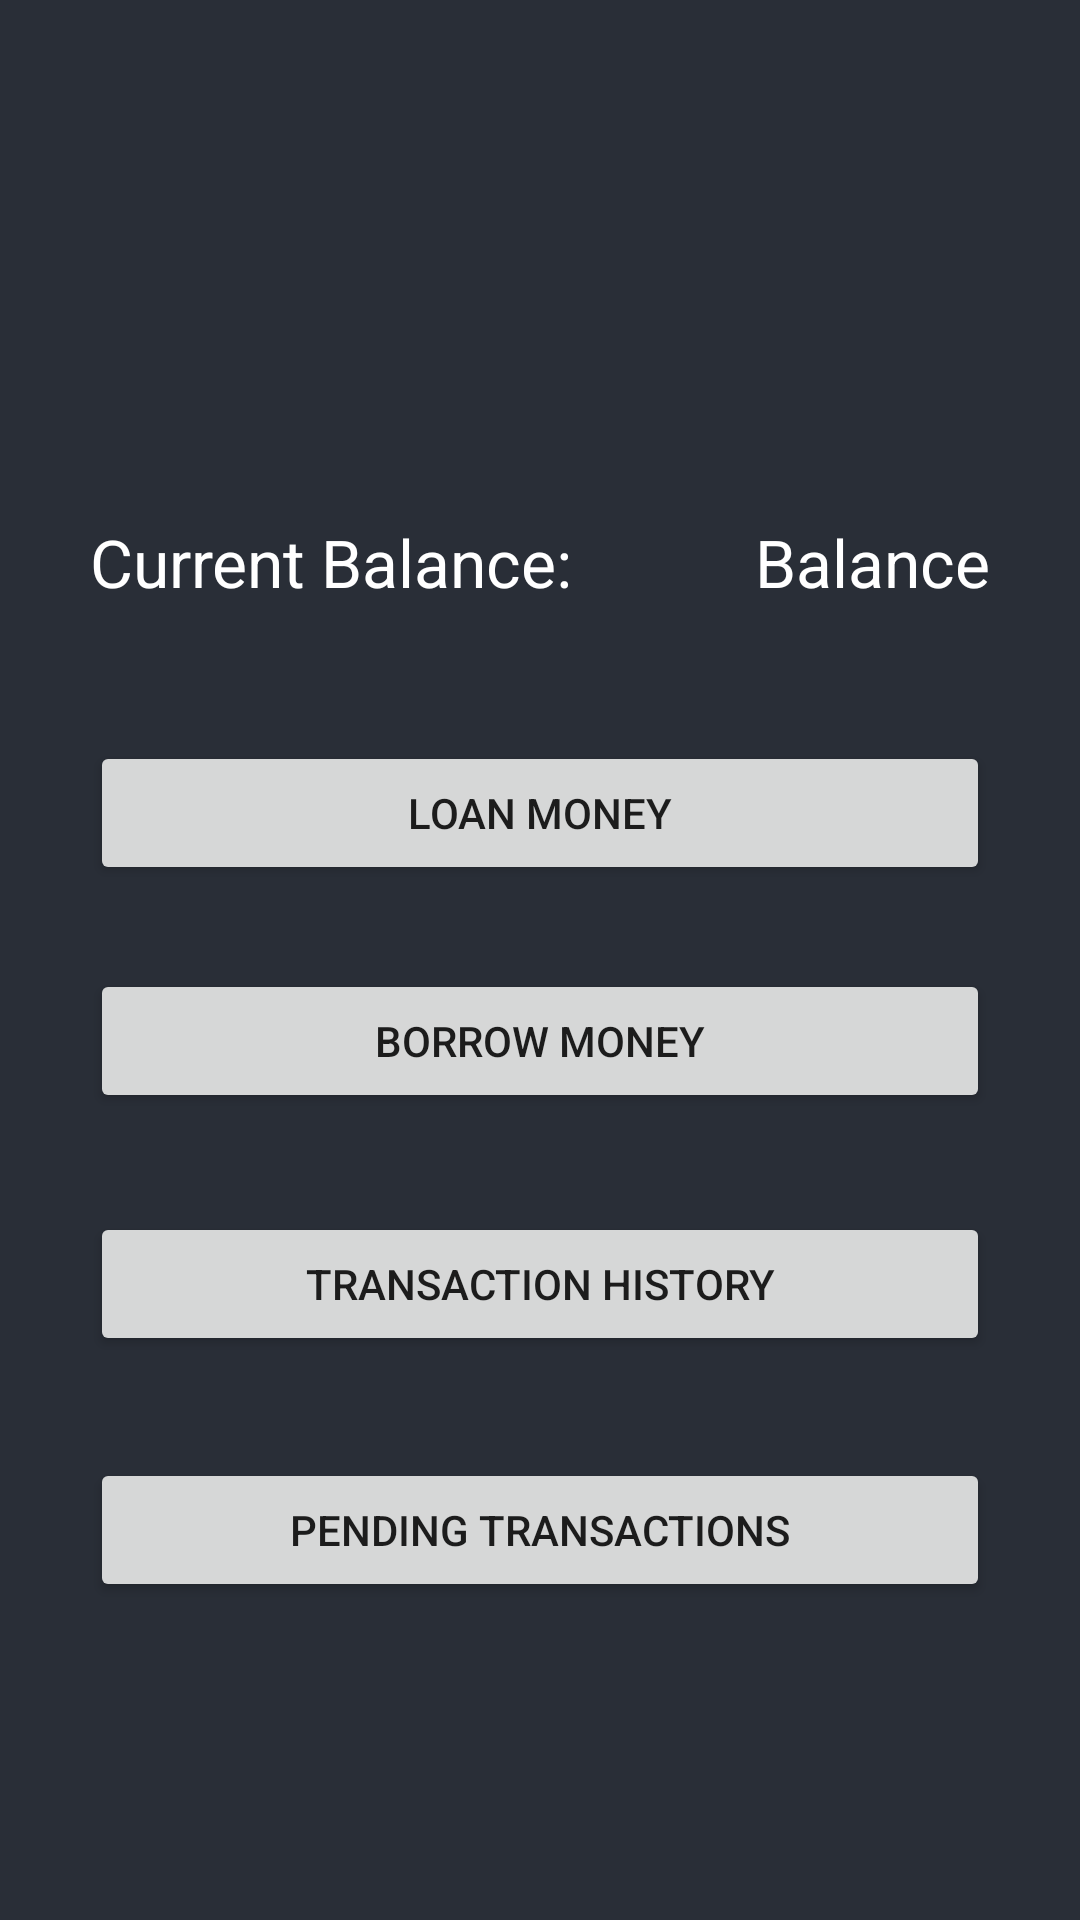

Layout XML and referenced resources for this Android screen:
<!-- AndroidManifest.xml: application theme AppTheme -->
<!-- res/layout/home_page.xml -->
<?xml version="1.0" encoding="utf-8"?>
<RelativeLayout xmlns:android="http://schemas.android.com/apk/res/android"
    android:orientation="vertical" android:layout_width="match_parent"
    android:layout_height="match_parent">


    <TextView
        android:layout_width="wrap_content"
        android:layout_height="wrap_content"
        android:textAppearance="?android:attr/textAppearanceLarge"
        android:text="Current Balance: "
        android:id="@+id/textView2"
        android:textColor="@android:color/white"
        android:layout_above="@+id/loan"
        android:layout_alignLeft="@+id/loan"
        android:layout_alignStart="@+id/loan"
        android:layout_marginBottom="45dp" />

    <TextView
        android:layout_width="wrap_content"
        android:layout_height="wrap_content"
        android:textAppearance="?android:attr/textAppearanceLarge"
        android:text="Balance"
        android:id="@+id/balance"
        android:textColor="@android:color/white"
        android:layout_alignTop="@+id/textView2"
        android:layout_alignRight="@+id/loan"
        android:layout_alignEnd="@+id/loan" />

    <Button
        android:layout_width="300dp"
        android:layout_height="wrap_content"
        android:text="Loan Money"
        android:id="@+id/loan"
        android:layout_above="@+id/borrow"
        android:layout_centerHorizontal="true"
        android:layout_marginBottom="28dp" />

    <Button
        android:layout_width="300dp"
        android:layout_height="wrap_content"
        android:text="Borrow Money"
        android:id="@+id/borrow"
        android:layout_above="@+id/transactions"
        android:layout_centerHorizontal="true"
        android:layout_marginBottom="33dp" />

    <Button
        android:layout_width="300dp"
        android:layout_height="wrap_content"
        android:text="Transaction History"
        android:id="@+id/transactions"
        android:layout_marginBottom="34dp"
        android:layout_above="@+id/pending"
        android:layout_alignLeft="@+id/borrow"
        android:layout_alignStart="@+id/borrow" />

    <Button
        android:layout_width="300dp"
        android:layout_height="wrap_content"
        android:text="Pending Transactions"
        android:id="@+id/pending"
        android:layout_alignParentBottom="true"
        android:layout_centerHorizontal="true"
        android:layout_marginBottom="106dp" />


</RelativeLayout>
<!-- resources referenced by this layout -->
<resources>
  <style name="AppTheme" parent="Theme.AppCompat.Light.DarkActionBar">
          
          <item name="android:background">@color/gunmetal</item>
          <item name="colorPrimary">@color/colorPrimary</item>
          <item name="colorPrimaryDark">@color/colorPrimaryDark</item>
          <item name="colorAccent">@color/colorAccent</item>
      </style>
  <color name="gunmetal">#292E37</color>
  <color name="colorPrimary">#3F51B5</color>
  <color name="colorPrimaryDark">#303F9F</color>
  <color name="colorAccent">#FF4081</color>
</resources>
